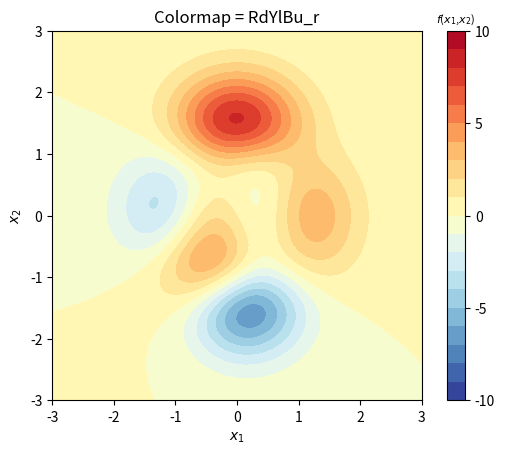
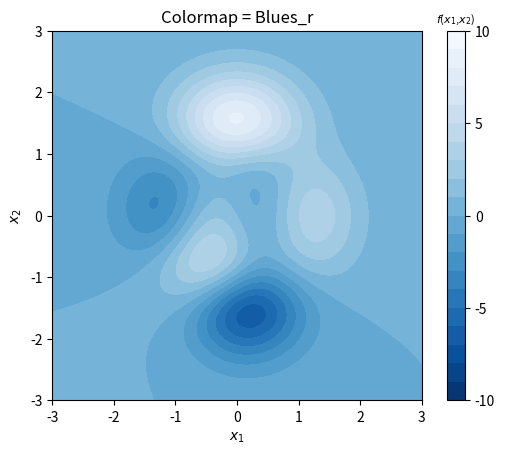
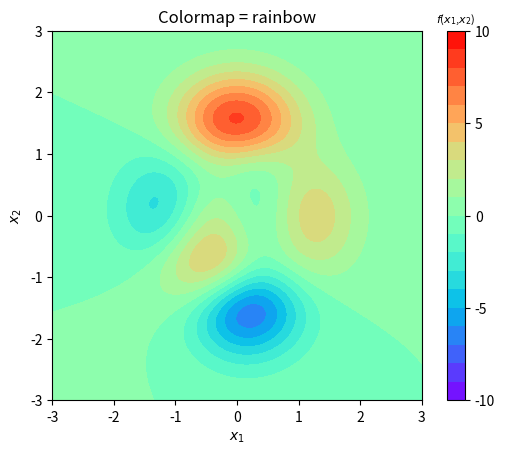
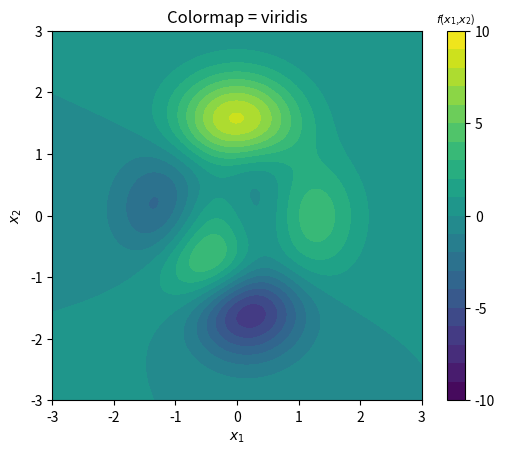
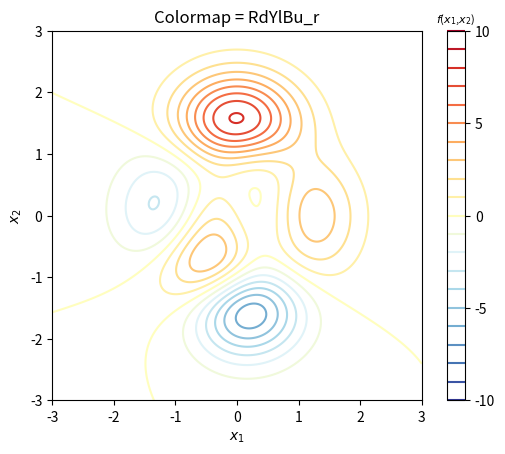
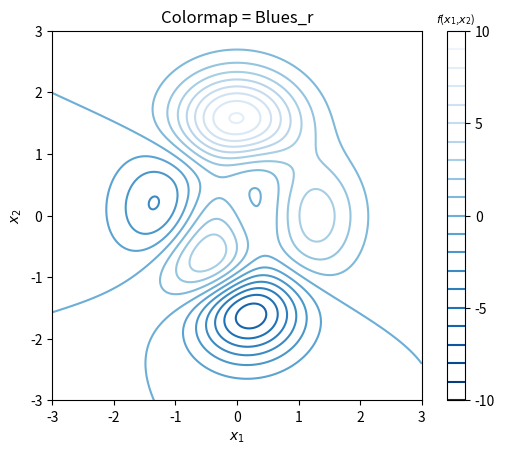
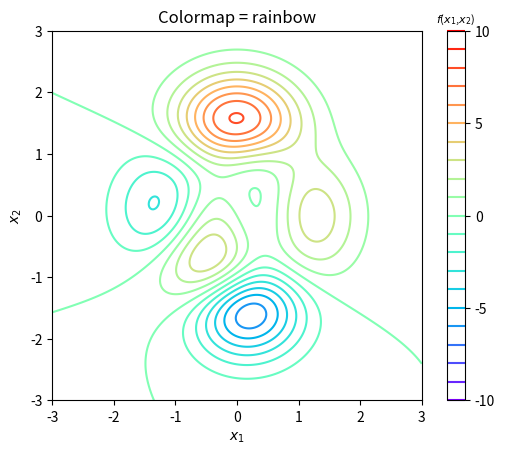
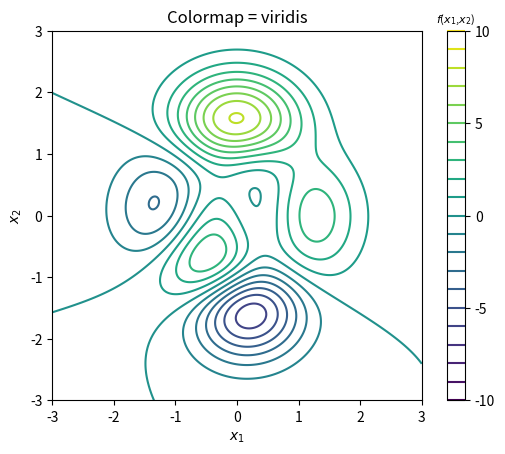
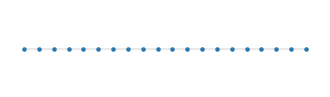
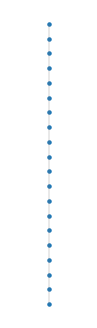
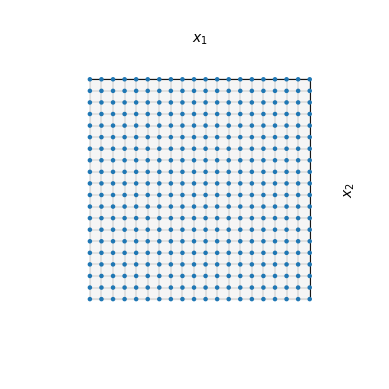
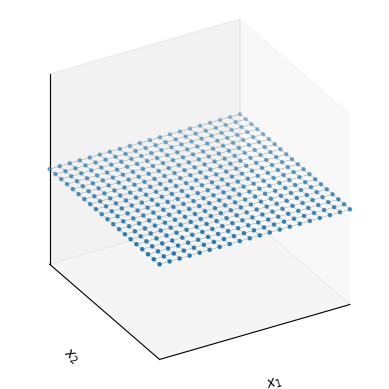
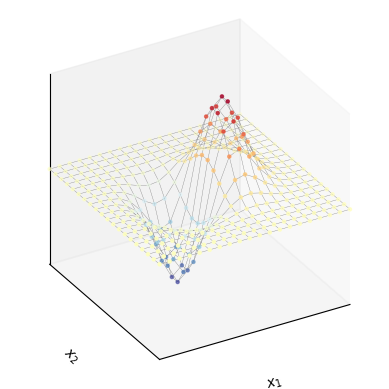
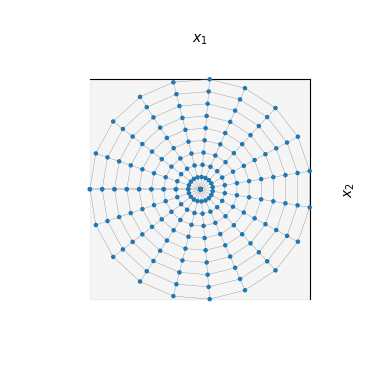
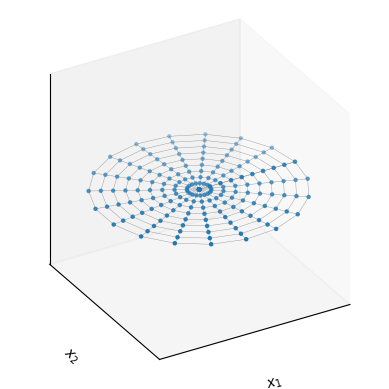
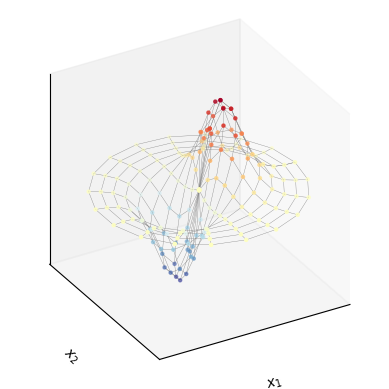

Python code for these plots, in order:
#!/usr/bin/env python3
# -*- coding: utf-8 -*-
"""
Created on Sat Jun 22 15:50:02 2024

@author: jack

 BK_2_Ch06_03.ipynb

 Chapter 10 平面等高线 | Book 2《可视之美》

"""

#%% 导入包
import math
import numpy as np
import matplotlib.pyplot as plt
from sympy import lambdify, diff, exp, latex
from sympy.abc import x, y
# 导入符号变量
import os

from matplotlib import cm
# 导入色谱模块

# # 如果文件夹不存在，创建文件夹
# if not os.path.isdir("Figures"):
#     os.makedirs("Figures")


num = 301;
# 数列元素数量
# 1. 定义函数
x_array = np.linspace(-3,3,num)
y_array = np.linspace(-3,3,num)
xx,yy = np.meshgrid(x_array,y_array)
# 产生网格数据

# 用 sympy 库定义 MATLAB二元函数 peaks()
f_xy =  3*(1-x)**2*exp(-(x**2) - (y+1)**2)\
    - 10*(x/5 - x**3 - y**5)*exp(-x**2-y**2)\
    - 1/3*exp(-(x+1)**2 - y**2)

f_xy_fcn = lambdify([x,y],f_xy)
# 将符号函数表达式转换为Python函数
ff = f_xy_fcn(xx,yy)


# 2. 平面等高线，填充
cmap_arrays = ['RdYlBu_r', 'Blues_r', 'rainbow', 'viridis']
# 四种不同色谱

levels = np.linspace(-10, 10, 21)
# 定义等高线高度
# 几幅图采用完全一样的等高线高度

# for 循环绘制四张图片
for cmap_idx in cmap_arrays:

    fig, ax = plt.subplots()

    colorbar = ax.contourf(xx,yy, ff, levels = levels, cmap=cmap_idx)
    # 绘制平面填充等高线

    cbar = fig.colorbar(colorbar, ax=ax)
    cbar.set_ticks([-10, -5, 0, 5, 10])
    cbar.ax.set_title('$\it{f}$($\it{x_1}$,$\it{x_2}$)',fontsize=8)
    # 增加色谱条，并指定刻度

    ax.set_xlim(xx.min(), xx.max())
    ax.set_ylim(yy.min(), yy.max())
    # 控制横轴、纵轴取值范围

    ax.set_xlabel('$x_1$')
    ax.set_ylabel('$x_2$')
    plt.gca().set_aspect('equal', adjustable='box')
    # 横纵轴比例尺1:1
    title = 'Colormap = ' + str(cmap_idx)
    plt.title(title)
    # 给图像加标题
    plt.show()



# 3. 平面等高线，非填充
for cmap_idx in cmap_arrays:

    fig, ax = plt.subplots()

    colorbar = ax.contour(xx,yy, ff, levels = levels, cmap=cmap_idx)
    # 绘制平面等高线，非填充

    cbar = fig.colorbar(colorbar, ax=ax)
    cbar.set_ticks([-10, -5, 0, 5, 10])
    cbar.ax.set_title('$\it{f}$($\it{x_1}$,$\it{x_2}$)',fontsize=8)

    ax.set_xlim(xx.min(), xx.max())
    ax.set_ylim(yy.min(), yy.max())

    ax.set_xlabel('$x_1$')
    ax.set_ylabel('$x_2$')
    plt.gca().set_aspect('equal', adjustable='box')

    title = 'Colormap = ' + str(cmap_idx)
    plt.title(title)
    plt.show()







#===================================================================================
##  10 平面等高线
#===================================================================================


#%% 导入包
import math
import numpy as np
import matplotlib.pyplot as plt
import matplotlib.tri as mtri

import os

# 如果文件夹不存在，创建文件夹
if not os.path.isdir("Figures"):
    os.makedirs("Figures")


# 一维
x_array = np.linspace(-3,3,20)
y_array = np.ones_like(x_array)

fig, ax = plt.subplots(figsize = (4,1))
ax.scatter(x_array, y_array, s = 5)
ax.plot(x_array, y_array,
        color = [0.5,0.5,0.5],
        linewidth = 0.25)
ax.axis('off')

# fig.savefig('Figures/一维，沿横轴.svg', format='svg')
plt.show()


fig, ax = plt.subplots(figsize = (1, 4))
ax.scatter(y_array, x_array, s = 5)
ax.plot(y_array, x_array,
        color = [0.5,0.5,0.5],
        linewidth = 0.25)
# ax.get_xaxis().set_visible(False)
# ax.get_yaxis().set_visible(False)
ax.axis('off')

# fig.savefig('Figures/一维，沿纵轴.svg', format='svg')
plt.show()



#%%  二维
## 1
xx1_square, xx2_square = np.meshgrid(np.linspace(-3,3,20),np.linspace(-3,3,20))

fig, ax = plt.subplots(subplot_kw={'projection': '3d'})

ax.plot_wireframe(xx1_square, xx2_square, xx1_square*0,
                  color = [0.5,0.5,0.5],
                  linewidth = 0.25)
ax.scatter(xx1_square, xx2_square, xx1_square*0, s = 5)
ax.set_proj_type('ortho')
# 另外一种设定正交投影的方式

ax.set_xlabel('$\it{x_1}$')
ax.set_ylabel('$\it{x_2}$')
ax.set_zlabel('')
ax.set_xticks([])
ax.set_yticks([])
ax.set_zticks([])

ax.set_xlim(xx1_square.min(), xx1_square.max())
ax.set_ylim(xx2_square.min(), xx2_square.max())
ax.set_box_aspect([1,1,1])
ax.view_init(azim=90, elev=90)
ax.grid(False)

# fig.savefig('Figures/二维，平面.svg', format='svg')
plt.show()


## 2
xx1_square, xx2_square = np.meshgrid(np.linspace(-3,3,20),np.linspace(-3,3,20))
fig, ax = plt.subplots(subplot_kw={'projection': '3d'})

ax.plot_wireframe(xx1_square, xx2_square, xx1_square*0,
                  color = [0.5,0.5,0.5],
                  linewidth = 0.25)
ax.scatter(xx1_square, xx2_square, xx1_square*0, s = 5)
ax.set_proj_type('ortho')
# 另外一种设定正交投影的方式

ax.set_xlabel('$\it{x_1}$')
ax.set_ylabel('$\it{x_2}$')
ax.set_zlabel('')
ax.set_xticks([])
ax.set_yticks([])
ax.set_zticks([])

ax.set_xlim(xx1_square.min(), xx1_square.max())
ax.set_ylim(xx2_square.min(), xx2_square.max())
ax.set_box_aspect([1,1,1])
ax.view_init(azim=-120, elev=30)
ax.grid(False)

# fig.savefig('Figures/二维，空间.svg', format='svg')
plt.show()

#%% 二维函数
# 定义一个符号函数
from sympy import symbols
x,y = symbols("x,y")
from sympy import lambdify, exp

f = x*exp(-x**2 - y**2)
f_fcn = lambdify([x,y], f)

fig, ax = plt.subplots(subplot_kw={'projection': '3d'})

ax.plot_wireframe(xx1_square, xx2_square, f_fcn(xx1_square, xx2_square),
                  color = [0.5,0.5,0.5],
                  linewidth = 0.25)
# 3D散点图
ax.scatter(xx1_square, xx2_square, f_fcn(xx1_square, xx2_square), s = 5,
          c = f_fcn(xx1_square, xx2_square),
          cmap = 'RdYlBu_r')
ax.set_proj_type('ortho')
# 另外一种设定正交投影的方式

ax.set_xlabel('$\it{x_1}$')
ax.set_ylabel('$\it{x_2}$')
ax.set_zlabel('')
ax.set_xticks([])
ax.set_yticks([])
ax.set_zticks([])

ax.set_xlim(xx1_square.min(), xx1_square.max())
ax.set_ylim(xx2_square.min(), xx2_square.max())
ax.set_box_aspect([1,1,1])
ax.view_init(azim=-120, elev=30)
ax.grid(False)

# fig.savefig('Figures/网络状散点，函数.svg', format='svg')
plt.show()



#%% 极坐标网格

theta = np.linspace(0, 2*np.pi, 20)
r     = np.linspace(0, 3, 10)
tt,rr = np.meshgrid(theta,r)
xx1_polar = np.cos(tt)*rr
xx2_polar = np.sin(tt)*rr


fig, ax = plt.subplots(subplot_kw={'projection': '3d'})

ax.plot_wireframe(xx1_polar, xx2_polar, xx2_polar*0,
                  color = [0.5,0.5,0.5],
                  linewidth = 0.25)
ax.scatter(xx1_polar, xx2_polar, xx2_polar*0, s = 5)
ax.set_proj_type('ortho')
# 另外一种设定正交投影的方式

ax.set_xlabel('$\it{x_1}$')
ax.set_ylabel('$\it{x_2}$')
ax.set_zlabel('')
ax.set_xticks([])
ax.set_yticks([])
ax.set_zticks([])

ax.set_xlim(xx1_polar.min(), xx1_polar.max())
ax.set_ylim(xx2_polar.min(), xx2_polar.max())
ax.set_box_aspect([1,1,1])
ax.view_init(azim=90, elev=90)
ax.grid(False)

# fig.savefig('Figures/极坐标网格，平面.svg', format='svg')
plt.show()

## 1
fig, ax = plt.subplots(subplot_kw={'projection': '3d'})
ax.plot_wireframe(xx1_polar, xx2_polar, xx2_polar*0,
                  color = [0.5,0.5,0.5],
                  linewidth = 0.25)
ax.scatter(xx1_polar, xx2_polar, xx2_polar*0, s = 5)
ax.set_proj_type('ortho')
# 另外一种设定正交投影的方式

ax.set_xlabel('$\it{x_1}$')
ax.set_ylabel('$\it{x_2}$')
ax.set_zlabel('')
ax.set_xticks([])
ax.set_yticks([])
ax.set_zticks([])

ax.set_xlim(xx1_polar.min(), xx1_polar.max())
ax.set_ylim(xx2_polar.min(), xx2_polar.max())
ax.set_box_aspect([1,1,1])
ax.view_init(azim=-120, elev=30)
ax.grid(False)

# fig.savefig('Figures/极坐标网格.svg', format='svg')
plt.show()


## 2
f_fcn = lambdify([x,y], f)
fig, ax = plt.subplots(subplot_kw={'projection': '3d'})
ax.plot_wireframe(xx1_polar, xx2_polar, f_fcn(xx1_polar, xx2_polar),
                  color = [0.5,0.5,0.5],
                  linewidth = 0.25)
ax.scatter(xx1_polar, xx2_polar, f_fcn(xx1_polar, xx2_polar),
           s = 5,
           c = f_fcn(xx1_polar, xx2_polar),
           cmap = 'RdYlBu_r')
ax.set_proj_type('ortho')
# 另外一种设定正交投影的方式

ax.set_xlabel('$\it{x_1}$')
ax.set_ylabel('$\it{x_2}$')
ax.set_zlabel('')
ax.set_xticks([])
ax.set_yticks([])
ax.set_zticks([])

ax.set_xlim(xx1_polar.min(), xx1_polar.max())
ax.set_ylim(xx2_polar.min(), xx2_polar.max())
ax.set_box_aspect([1,1,1])
ax.view_init(azim=-120, elev=30)
ax.grid(False)

# fig.savefig('Figures/极坐标网格，函数.svg', format='svg')
plt.show()


#%% 三角网格

points_square = np.column_stack((xx1_square.ravel(),xx2_square.ravel()))

triang_square_auto = mtri.Triangulation(points_square[:,0], points_square[:,1])

fig, ax = plt.subplots()

ax.triplot(triang_square_auto, 'o-', color = '#0070C0')
ax.set_aspect('equal', adjustable='box')

ax.set_xlabel('$\it{x_1}$')
ax.set_ylabel('$\it{x_2}$')

ax.axis('off')

ax.set_xlim(xx1_square.min(), xx1_square.max())
ax.set_ylim(xx2_square.min(), xx2_square.max())

# fig.savefig('Figures/三角网格，方正网格散点.svg', format='svg')
plt.show()


## 2
points_polar = np.column_stack((xx1_polar.ravel(),xx2_polar.ravel()))

triang_polar_auto = mtri.Triangulation(points_polar[:,0], points_polar[:,1])

fig, ax = plt.subplots()

# Plot the triangulation.

ax.triplot(triang_polar_auto, 'o-', color = '#0070C0')
ax.set_aspect('equal', adjustable='box')

ax.set_xticks([])
ax.set_yticks([])
ax.axis('off')
ax.set_xlim(xx1_polar.min(), xx1_polar.max())
ax.set_ylim(xx2_polar.min(), xx2_polar.max())

# fig.savefig('Figures/三角网格，极坐标网格散点.svg', format='svg')
plt.show()



## 3
def circle_points(num_r, num_n):

    r = np.linspace(0,3,num_r)
    # print(r)
    # 极轴 [0, 3] 分成若干等份

    n = r*num_n + 1
    n = n.astype(int)
    # print(n)
    # 每一层散点数

    circles = np.empty((0,2))
    # 创建空数组

    for r_i, n_i in zip(r, n):

        t_i = np.linspace(0, 2*np.pi, n_i, endpoint=False)
        r_i = np.ones_like(t_i)*r_i

        x_i = r_i*np.cos(t_i)
        y_i = r_i*np.sin(t_i)
        # 极坐标到直角坐标系转换

        circle_i = np.column_stack([x_i, y_i])
        # print(circle_i)
        circles = np.append(circles,circle_i, axis=0)
        # 拼接极坐标点

    return circles


points_circles = circle_points(10, 20)

triang_circles_auto = mtri.Triangulation(points_circles[:,0], points_circles[:,1])

fig, ax = plt.subplots()

ax.triplot(triang_circles_auto, 'o-', color = '#0070C0')
ax.set_aspect('equal', adjustable='box')

ax.set_xticks([])
ax.set_yticks([])

ax.set_xlim(xx1_polar.min(), xx1_polar.max())
ax.set_ylim(xx2_polar.min(), xx2_polar.max())
ax.axis('off')
# fig.savefig('Figures/三角网格，均匀圆盘散点.svg', format='svg')
plt.show()



#%%

# 导入包
import math
import numpy as np
import matplotlib.pyplot as plt
from sympy import lambdify, diff, exp, latex
from sympy.abc import x, y
# 从SymPy库中导入符号变量 x 和 y
from matplotlib import cm
# 导入色谱模块

import os

# # 如果文件夹不存在，创建文件夹
# if not os.path.isdir("Figures"):
#     os.makedirs("Figures")

# 自定义函数
def mesh(num = 101):

    # number of mesh grids
    x_array = np.linspace(-3,3,num)
    y_array = np.linspace(-3,3,num)
    xx,yy = np.meshgrid(x_array,y_array)

    return xx, yy


# 定义曲面函数
# 用 sympy 库定义 MATLAB二元函数 peaks()
f_xy =  3*(1-x)**2*exp(-(x**2) - (y+1)**2) - 10*(x/5 - x**3 - y**5)*exp(-x**2-y**2) - 1/3*exp(-(x+1)**2 - y**2)

f_xy_fcn = lambdify([x,y],f_xy)

# 生成数据
xx, yy = mesh(num = 121)
x_array = np.linspace(-3,3,101)
ff = f_xy_fcn(xx,yy)


#############  三维等高线
z_level = 2
xx_, yy_ = np.meshgrid(np.linspace(-3, 3, 2),np.linspace(-3, 3, 2))
fig, ax = plt.subplots(subplot_kw={'projection': '3d'}, figsize = (10, 10))

##  切面
zz_ = np.zeros_like(xx_) + z_level
ax.plot_surface(xx_, yy_, zz_, color = 'b', alpha = 0.1)
ax.plot_wireframe(xx_, yy_, zz_, color = 'b', lw = 0.2)


## 曲面和等高线
ax.plot_wireframe(xx,yy, ff, color = [0.6, 0.6, 0.6], rstride=5, cstride=5, linewidth = 0.25)
ax.contour(xx, yy, ff, levels = [z_level], colors = 'b', linewidths = 1)

ax.set_proj_type('ortho')
# 另外一种设定正交投影的方式

ax.set_xlabel('$\it{x_1}$')
ax.set_ylabel('$\it{x_2}$')
ax.set_zlabel('$\it{f}$($\it{x_1}$,$\it{x_2}$)')

ax.set_xticks([])
ax.set_yticks([])
ax.set_zticks([])

ax.set_xlim(xx.min(), xx.max())
ax.set_ylim(yy.min(), yy.max())
ax.set_zlim(-8, 8)
ax.view_init(azim=-120, elev=30)
ax.grid(False)
# fig.savefig('Figures/等高线原理，空间一条等高线.svg', format='svg')
plt.show()



#############  三维等高线
z_level = 2
xx_, yy_ = np.meshgrid(np.linspace(-3, 3, 2),np.linspace(-3, 3, 2))
fig, ax = plt.subplots(subplot_kw={'projection': '3d'}, figsize = (10, 10))

norm_plt = plt.Normalize(ff.min(), ff.max())
colors = cm.RdYlBu_r(norm_plt(ff))
# surf = ax.plot_surface(xx,yy,ff, facecolors = colors,
#                         rstride = 5,
#                         cstride = 5,
#                         linewidth = 1, # 线宽
#                         shade = False) # 删除阴影
# surf.set_facecolor((0,0,0,0)) # 网格面填充为空, 利用 set_facecolor((0, 0, 0, 0)) 将曲面的表面颜色设置为透明,这样仅仅显示曲线。

surf = ax.plot_surface(xx, yy, ff, color = 'r', alpha = 0.1)

## 曲面和等高线
ax.plot_wireframe(xx,yy, ff, color = [0.6, 0.6, 0.6], rstride=5, cstride=5, linewidth = 0.25)
ax.contour(xx, yy, ff, levels = [z_level], colors = 'b', linewidths = 1)

##  切面
zz_ = np.zeros_like(xx_) + z_level
ax.plot_surface(xx_, yy_, zz_, color = 'b', alpha = 0.1)
ax.plot_wireframe(xx_, yy_, zz_, color = 'b', lw = 0.2)

ax.set_proj_type('ortho')
# 另外一种设定正交投影的方式

ax.set_xlabel('$\it{x_1}$')
ax.set_ylabel('$\it{x_2}$')
ax.set_zlabel('$\it{f}$($\it{x_1}$,$\it{x_2}$)')

ax.set_xticks([])
ax.set_yticks([])
ax.set_zticks([])

ax.set_xlim(xx.min(), xx.max())
ax.set_ylim(yy.min(), yy.max())
ax.set_zlim(-8, 8)
ax.view_init(azim=-120, elev=30)
ax.grid(False)
# fig.savefig('Figures/等高线原理，空间一条等高线.svg', format='svg')
plt.show()



############### 三维等高线到平面
fig, ax = plt.subplots(subplot_kw={'projection': '3d'})

ax.plot_wireframe(xx,yy, ff,
                  color = [0.6, 0.6, 0.6],
                  rstride=5, cstride=5,
                  linewidth = 0.25)

ax.contour(xx, yy, ff,
           levels = [z_level],
           colors = 'b',
           linewidths = 1)

ax.contour(xx, yy, ff,
           levels = [z_level],
           zdir='z', offset=-8,
           colors = 'b')

ax.set_proj_type('ortho')
# 另外一种设定正交投影的方式

ax.set_xlabel('$\it{x_1}$')
ax.set_ylabel('$\it{x_2}$')
ax.set_zlabel('$\it{f}$($\it{x_1}$,$\it{x_2}$)')

ax.set_xticks([])
ax.set_yticks([])
ax.set_zticks([])

ax.set_xlim(xx.min(), xx.max())
ax.set_ylim(yy.min(), yy.max())
ax.set_zlim(-8, 8)
ax.view_init(azim=-120, elev=30)
ax.grid(False)
# fig.savefig('Figures/等高线原理，投影到平面.svg', format='svg')
plt.show()


################## 一系列等高线
fig, ax = plt.subplots(subplot_kw={'projection': '3d'})

ax.plot_wireframe(xx,yy, ff,
                  color = [0.6, 0.6, 0.6],
                  rstride=5, cstride=5,
                  linewidth = 0.25)

CS = ax.contour(xx, yy, ff,
           levels = np.linspace(-8,8,17),
           cmap = 'RdYlBu_r',
           linewidths = 1)

# fig.colorbar(CS)
# 增加色谱条
ax.contour(xx, yy, ff,
           levels = np.linspace(-8,8,17),
           zdir='z', offset=-8,
           cmap = 'RdYlBu_r')

ax.set_proj_type('ortho')
# 另外一种设定正交投影的方式

ax.set_xlabel('$\it{x_1}$')
ax.set_ylabel('$\it{x_2}$')
ax.set_zlabel('$\it{f}$($\it{x_1}$,$\it{x_2}$)')

ax.set_xticks([])
ax.set_yticks([])
ax.set_zticks([])

ax.set_xlim(xx.min(), xx.max())
ax.set_ylim(yy.min(), yy.max())
ax.set_zlim(-8, 8)
ax.view_init(azim=-120, elev=30)
ax.grid(False)
# fig.savefig('Figures/等高线原理，一系列等高线.svg', format='svg')
plt.show()

#################  平面等高线
fig, ax = plt.subplots()

CS = ax.contour(xx, yy, ff,
           levels = np.linspace(-8,9,18),
           cmap = 'RdYlBu_r',
           linewidths = 1)
fig.colorbar(CS)

ax.set_xlabel('$\it{x_1}$')
ax.set_ylabel('$\it{x_2}$')

ax.set_xticks([])
ax.set_yticks([])

ax.set_xlim(xx.min(), xx.max())
ax.set_ylim(yy.min(), yy.max())
ax.grid(False)
ax.set_aspect('equal', adjustable='box')
# fig.savefig('Figures/平面等高线.svg', format='svg')
plt.show()

############## 打印等高线数值
fig, ax = plt.subplots()

CS = ax.contour(xx, yy, ff,
           levels = np.linspace(-8,9,18),
           cmap = 'RdYlBu_r',
           linewidths = 1)

ax.clabel(CS, fmt = '%2.1f', colors = 'k', fontsize=10)

ax.set_xlabel('$\it{x_1}$')
ax.set_ylabel('$\it{x_2}$')
ax.set_xlim(xx.min(), xx.max())
ax.set_ylim(yy.min(), yy.max())
ax.grid(False)
ax.set_aspect('equal', adjustable='box')
# fig.savefig('Figures/打印等高线数值.svg', format='svg')
plt.show()


#################### 单色等高线
fig, ax = plt.subplots()

ax.contour(xx, yy, ff,
           levels = np.linspace(-8,9,18),
           colors = 'k',
           linewidths = 1)
# 负数用虚线，默认

ax.set_xlabel('$\it{x_1}$')
ax.set_ylabel('$\it{x_2}$')
ax.set_xlim(xx.min(), xx.max())
ax.set_ylim(yy.min(), yy.max())
ax.grid(False)
ax.set_aspect('equal', adjustable='box')
# fig.savefig('Figures/单色等高线.svg', format='svg')
plt.show()



################### 填充等高线，空间
fig, ax = plt.subplots(subplot_kw={'projection': '3d'})


ax.plot_wireframe(xx,yy, ff,
                  color = [0.6, 0.6, 0.6],
                  rstride=5, cstride=5,
                  linewidth = 0.25)

CS = ax.contourf(xx, yy, ff,
           levels = np.linspace(-8,9,18),
           cmap = 'RdYlBu_r')

# fig.colorbar(CS)
ax.contourf(xx, yy, ff,
           levels = np.linspace(-8,9,18),
           zdir='z', offset=-8,
           cmap = 'RdYlBu_r')

ax.set_proj_type('ortho')
# 另外一种设定正交投影的方式

ax.set_xlabel('$\it{x_1}$')
ax.set_ylabel('$\it{x_2}$')
ax.set_zlabel('$\it{f}$($\it{x_1}$,$\it{x_2}$)')

ax.set_xticks([])
ax.set_yticks([])
ax.set_zticks([])

ax.set_xlim(xx.min(), xx.max())
ax.set_ylim(yy.min(), yy.max())
ax.set_zlim(-8, 8)
ax.view_init(azim=-120, elev=30)
ax.grid(False)
# fig.savefig('Figures/填充等高线原理.svg', format='svg')
plt.show()



################## 填充等高线，平面

fig, ax = plt.subplots()

CS_filled = ax.contourf(xx, yy, ff,
           levels = np.linspace(-8,9,18),
           cmap = 'RdYlBu_r')

fig.colorbar(CS_filled)

CS = ax.contour(xx, yy, ff,
           levels = [0],
           colors = 'k',
           linewidths = 1)
ax.clabel(CS, fmt = '%2.1f', colors = 'k', fontsize=10)

ax.set_xlabel('$\it{x_1}$')
ax.set_ylabel('$\it{x_2}$')
ax.set_xlim(xx.min(), xx.max())
ax.set_ylim(yy.min(), yy.max())
ax.grid(False)
ax.set_aspect('equal', adjustable='box')
# fig.savefig('Figures/填充等高线，平面.svg', format='svg')
plt.show()
